Run: headless pygame with SDL's dummy video driver; simulated clock (each Clock.tick advances the game by its frame time, no real sleeping); random seed 0; keys injected as events and as key.get_pressed() state; mouse plan: one left click at the window centre at the start of phase 2, then a move to the lower-right quarter at the start of phase 3.
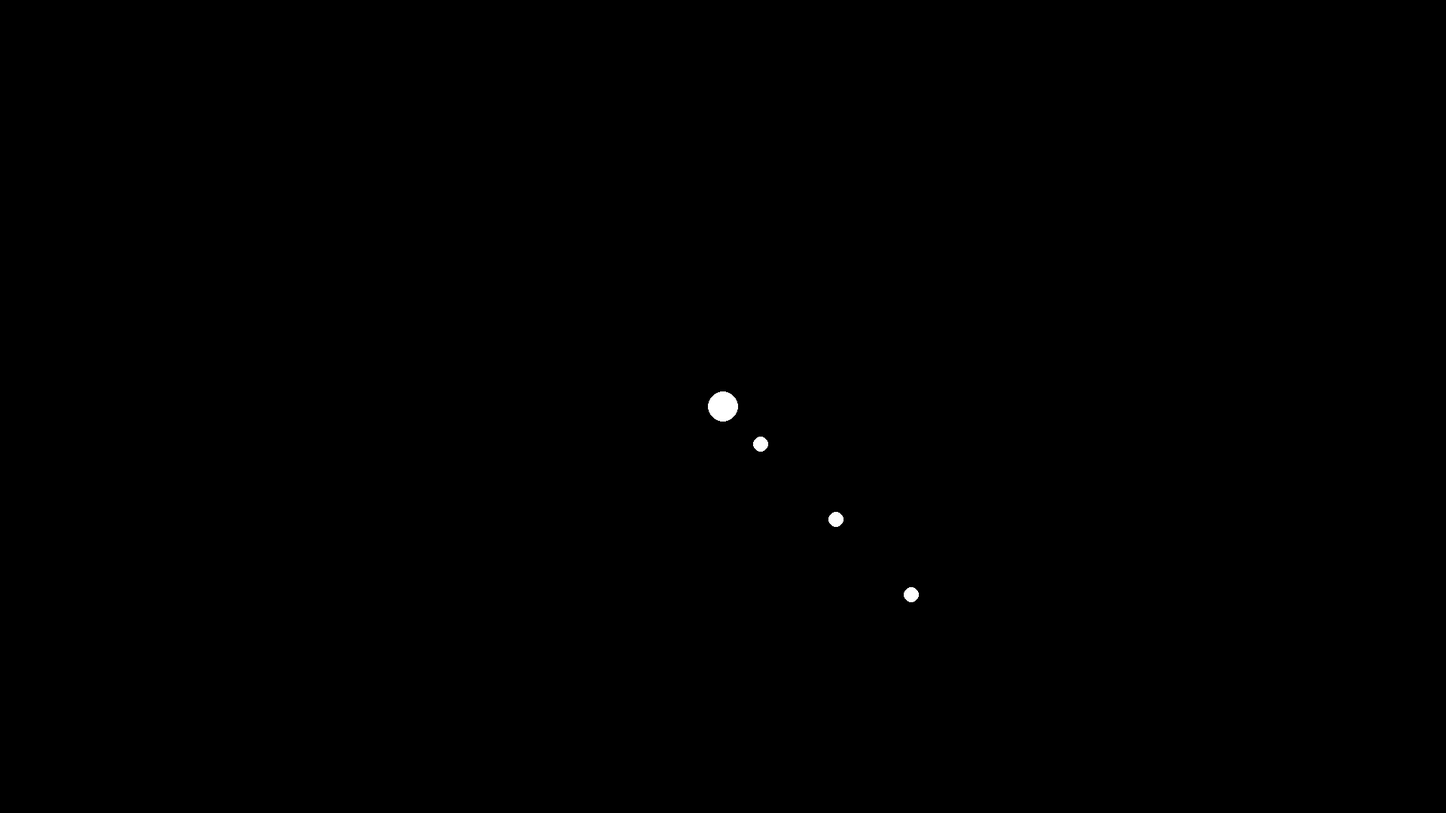
Frame 1 of 4 · flips 1–60 · no input
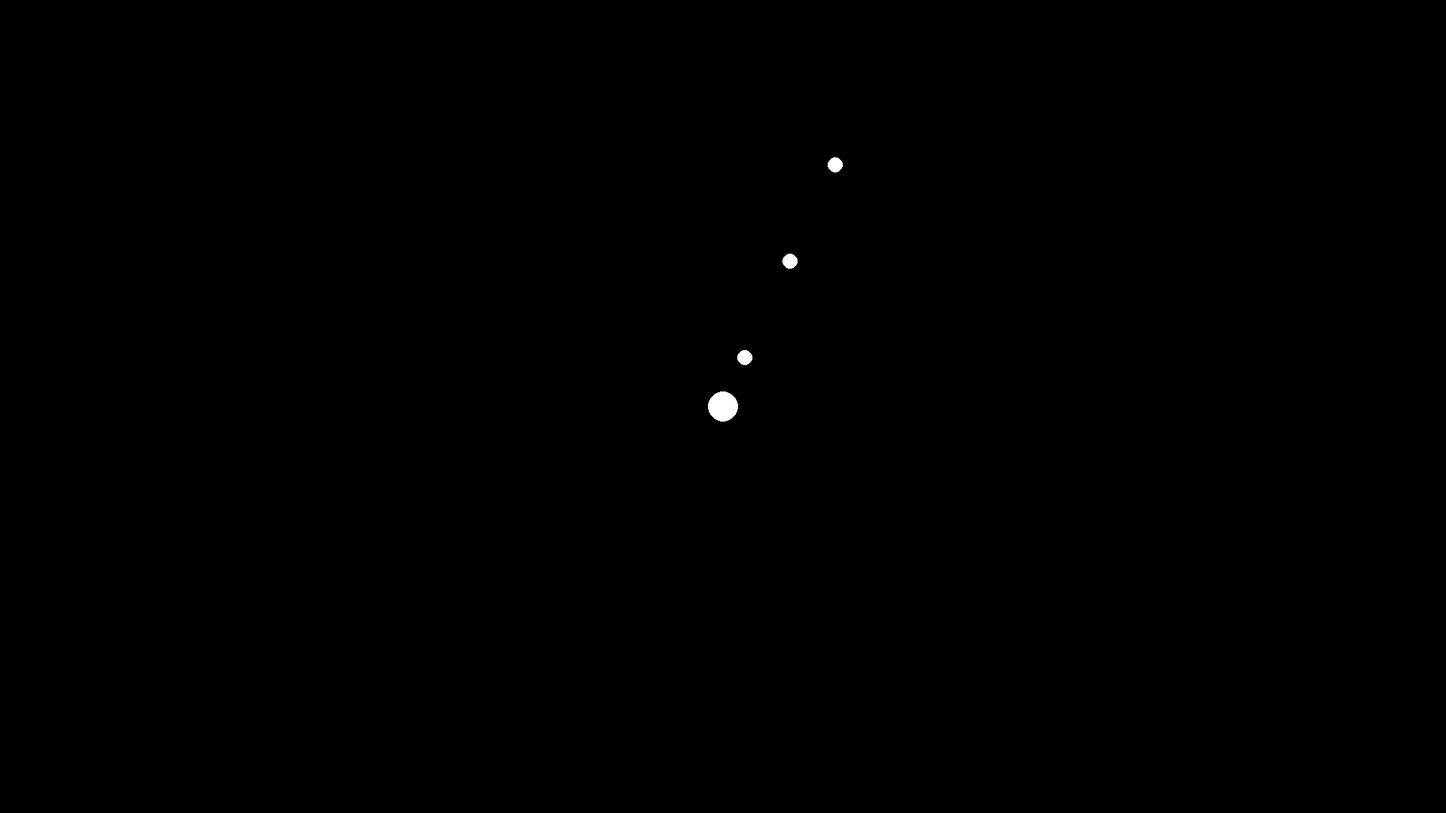
Frame 2 of 4 · flips 61–180 · clicked the window centre · tapped SPACE, RETURN · held RIGHT (→), D
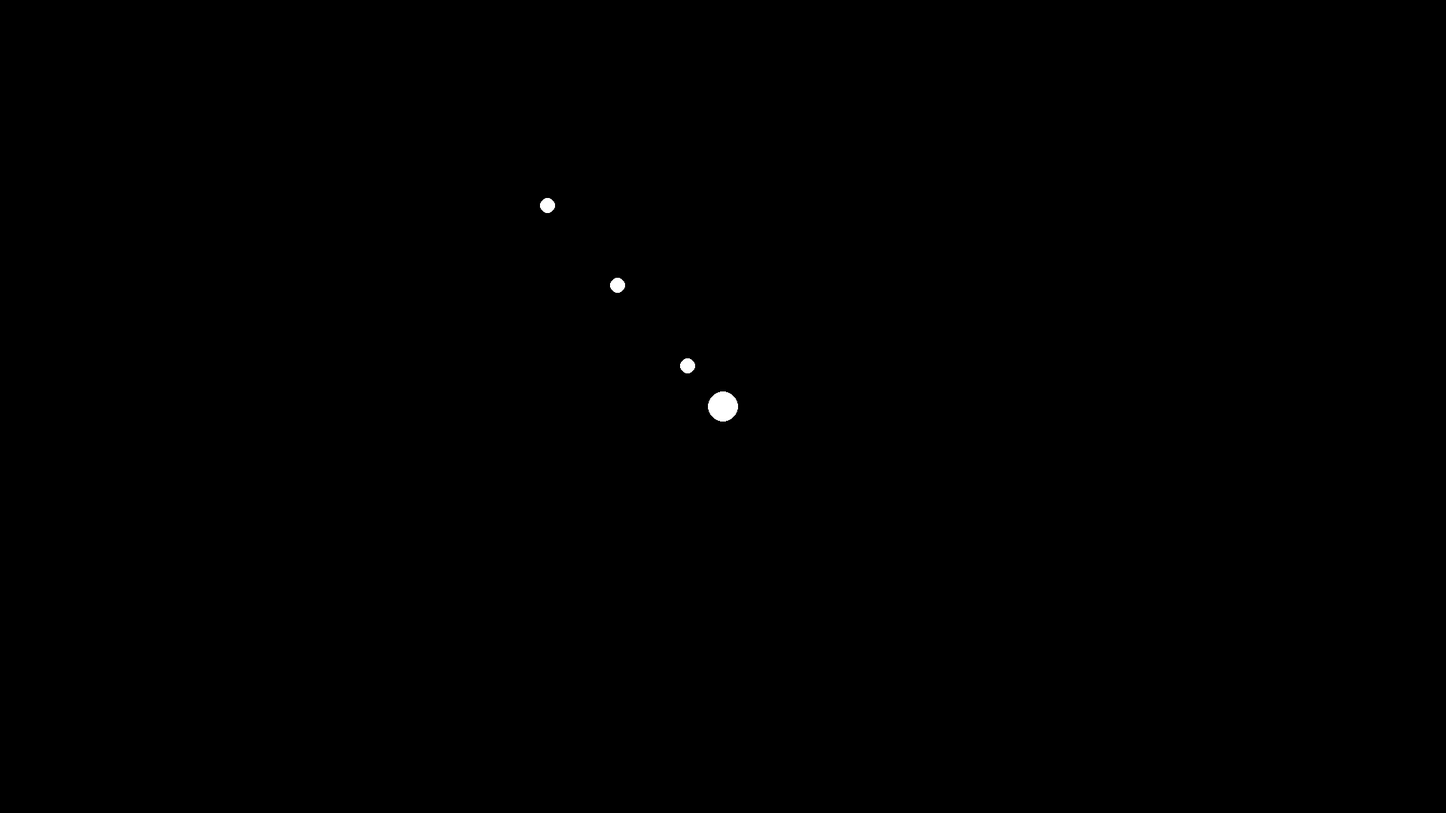
Frame 3 of 4 · flips 181–300 · moved the mouse to the lower-right quarter · held DOWN (↓), S
Frame 4 of 4 · flips 301–420 · held LEFT (←), A, UP (↑), W · screen unchanged from frame 3, image omitted

The pygame program that drew these frames:

from math import cos, sin
import random
import pygame
import sys





SCREENX = 1920
SCREENY = 1080
screenScale = 1.0
FPVObject = 0
gameMap = -1    # -1 means further initialisation
window = -1
clock = -1

class PhysObject(object):
    def __init__(self):
        self.exist = True
        self.newObjects = []
        self.prevPosition = pygame.Vector2()
        self.position = pygame.Vector2()
        self.velocity = pygame.Vector2()
        self.acceleration = pygame.Vector2()
        self.anglePos = 0
        self.angleVel = 0
        self.angleAcc = 0
        self.collisionR = 0
    def setPos(self, pos = pygame.Vector2(), angle = 0):
        self.prevPosition = pygame.Vector2(pos)
        self.position = pygame.Vector2(pos)
        self.anglePos = angle
    def setVel(self, vel = pygame.Vector2(), angle = 0):
        self.velocity = pygame.Vector2(vel)
        self.angleVel = angle
    def setAcc(self, acc = pygame.Vector2(), angle = 0):
        self.acceleration = pygame.Vector2(acc)
        self.angleAcc = angle
    def setR(self, R = 0):
        self.collisionR = R
    def dPos(self, dPosition = pygame.Vector2(), dA = 0):
        self.prevPosition += dPosition
        self.position += dPosition
        self.anglePos += dA
    def dT(self, dt, keys):
        self.velocity += self.acceleration * dt
        self.prevPosition = self.position
        self.position += self.velocity * dt
        self.angleVel += self.angleAcc * dt
        self.anglePos += self.angleVel * dt
    def collision(self, other):
        a = 1.0 * ((self.position.x - self.prevPosition.x) - (other.position.x - other.prevPosition.x))
        b = 1.0 * (self.prevPosition.x - other.prevPosition.x)
        c = 1.0 * ((self.position.y - self.prevPosition.y) - (other.position.y - other.prevPosition.y))
        d = 1.0 * (self.prevPosition.y - other.prevPosition.y)
        e = a**2 + c**2
        Rr = self.collisionR + other.collisionR
        if e == 0:
            if ((other.position - self.position).magnitude() < Rr):
                return True
            else:
                return False
        else:
            t = -(a*b+c*d) / e
            if t < 0:
                if ((other.prevPosition - self.prevPosition).magnitude() < Rr):
                    return True
                else:
                    return False
            if t > 1:
                if ((other.position - self.position).magnitude() < Rr):
                    return True
                else:
                    return False
            if t >= 0 and t <= 1:
                pos1 = self.prevPosition + (self.position-self.prevPosition) * t
                pos2 = other.prevPosition + (other.position-other.prevPosition) * t
                if ((pos1 - pos2).magnitude() < Rr):
                    return True
                else:
                    return False
    def collisionAction(self, other):
        pass
    def __str__(self):
        return('pos = (' + str(self.position) + '); ' + 'vel = (' + str(self.velocity) + '); ' + 'acc = (' + str(self.acceleration) + '); ' + 'aPos = (' + str(self.anglePos) + '); ' + 'aVel = (' + str(self.angleVel) + '); ' + 'aAcc = (' + str(self.angleAcc) + ');')
    def draw(self, window, FPVObj, scale = 1):
        drawV0 = pygame.Vector2(SCREENX/2, SCREENY/2)
        Rel = self.position - FPVObj.position
        drawRel = (Rel * scale).rotate_rad(-FPVObj.anglePos)
        drawPos = drawV0 + drawRel
        drawAngle = self.anglePos - FPVObj.anglePos
        return drawPos, drawAngle, drawRel, Rel, drawV0
    def getNewObjects(self):
        return self.newObjects
    def clearNewObjects(self):
        self.newObjects = []

class Ball(PhysObject):
    def __init__(self):
        super().__init__()
        self.color = pygame.Color(255, 255, 255, 255)
    def draw(self, window, FPVObj = PhysObject(), scale = 1):
        drawPos, drawAngle, drawRel, Rel, drawV0 = super().draw(window, FPVObj, scale)
        pygame.draw.circle(window, self.color, drawPos, self.collisionR * scale, width = 0)
        R = drawRel.magnitude()
        if R > 500:
            drawRel.scale_to_length(500)
            pygame.draw.line(window, self.color, drawV0+drawRel, drawV0+drawRel*0.95, 1)
            fnt = pygame.font.Font(None, 20)
            txt = fnt.render(str(int(Rel.magnitude())),False, self.color)
            window.blit(txt, drawV0+drawRel*0.9)
    def collisionAction(self, other):
        self.exist = False

class ActiveBall(Ball):
    def __init__(self):
        super().__init__()
    def dT(self, dt, keys):
        ax = ay = 0
        if (keys[pygame.K_w]): ay -= 1000
        if (keys[pygame.K_a]): ax -= 1000
        if (keys[pygame.K_s]): ay += 1000
        if (keys[pygame.K_d]): ax += 1000
        self.acceleration = pygame.Vector2(ax, ay).rotate_rad(self.anglePos)
        super().dT(dt, keys)
    def collisionAction(self, other):
        self.collisionR += 5

class Bullet(PhysObject):
    def __init__(self, pos = pygame.Vector2(), vel = pygame.Vector2(), owner = any):
        super().__init__()
        self.lifetime = 2.0
        self.visionR = 10
        self.collisionR = 5
        self.position = pygame.Vector2(pos)
        self.velocity = pygame.Vector2(vel)
        self.damage = 1
        self.owner = owner
        self.color = pygame.Color(random.randint(150, 255), random.randint(150, 255), random.randint(150, 255), 255)
    def collisionAction(self, other):
        if other != self.owner:
            if type(other) == Bullet:
                if other.owner != self.owner:
                    self.exist = False
            else:
                self.exist = False
    def draw(self, window, FPVObj, scale=1):
        drawPos, drawAngle, drawRel, Rel, drawV0 = super().draw(window, FPVObj, scale)
        pygame.draw.circle(window, self.color, drawPos, self.visionR * scale, width = 0)
    def dT(self, dt, keys):
        super().dT(dt, keys)
        self.lifetime -= dt
        if self.lifetime <= 0: self.exist = False

class Gun(ActiveBall):
    def __init__(self):
        super().__init__()
    def dT(self, dt, keys):
        super().dT(dt, keys)
        if (keys[pygame.K_SPACE]): self.newObjects.append(Bullet(self.position, self.velocity+pygame.Vector2(0, -1000).rotate_rad(self.anglePos), self))
    def collisionAction(self, other):
        pass

class Map(object):
    def __init__(self):
        self.objects = []
    def addObject(self, obj):
        self.objects.append(obj)
    def dT(self, dt, keys):
        for i in self.objects:
            i.dT(dt, keys)
    def draw(self, window, FPVObj = PhysObject(), scale = 1):
        for i in self.objects:
            i.draw(window, FPVObj, scale)
    def collision(self):
        l = len(self.objects)
        for i in range(l):
            for j in range(l-i-1):
                if self.objects[i].collision(self.objects[i+j+1]):
                    self.objects[i].collisionAction(self.objects[i+j+1])
                    self.objects[i+j+1].collisionAction(self.objects[i])
    def cleanObj(self):
        newObjects = []
        for i in self.objects:
            if i.exist: newObjects.append(i)
        self.objects = newObjects
    def addNewObjects(self):
        for i in self.objects:
            for j in i.getNewObjects():
                self.objects.append(j)
            i.clearNewObjects()
    
def init_window():
    global window, clock
    pygame.init()
    window = pygame.display.set_mode((SCREENX, SCREENY))
    clock = pygame.time.Clock()
    pygame.display.set_caption('Star Wars')
    pygame.mouse.set_visible(False)
    pygame.event.set_grab(True)
 
def init_map():
    global FPVObject, gameMap
    gameMap = Map()
    obj = Gun()
    obj.setPos(pygame.Vector2(0, 0))
    obj.setR(20)
    FPVObject = obj
    gameMap.addObject(obj)
    obj = Ball()
    obj.setPos(pygame.Vector2(50, 50))
    obj.setAcc(pygame.Vector2(1, 1))
    obj.setR(10)
    gameMap.addObject(obj)
    obj = Ball()
    obj.setPos(pygame.Vector2(150, 150))
    obj.setAcc(pygame.Vector2(0, 1))
    obj.setR(10)
    gameMap.addObject(obj)
    obj = Ball()
    obj.setPos(pygame.Vector2(250, 250))
    obj.setAcc(pygame.Vector2(1, 0))
    obj.setR(10)
    gameMap.addObject(obj)

def main():
    init_window()
    init_map()
    clk = pygame.time.get_ticks()
    global screenScale, FPVObject
    while True:
        for event in pygame.event.get():
            if event.type == pygame.QUIT:
                pygame.quit()
                sys.exit()
            if event.type == pygame.MOUSEBUTTONDOWN:
                if event.button == 4:
                    screenScale *= 1.25
                if event.button == 5:
                    screenScale *= 0.8
            if event.type == pygame.MOUSEMOTION:
                FPVObject.anglePos += 1.0*event.rel[0]*0.002
        keys = pygame.key.get_pressed()
        if keys[pygame.K_ESCAPE]:
            pygame.quit()
            sys.exit()
        dt = pygame.time.get_ticks() - clk
        clk = pygame.time.get_ticks()
        window.fill((0, 0, 0, 0))
        gameMap.dT(1.0*dt*0.001, keys)
        gameMap.collision()
        gameMap.addNewObjects()
        gameMap.cleanObj()
        gameMap.draw(window, FPVObject, screenScale)
        pygame.display.flip()
 
if __name__ == '__main__': 
    try:
        main()
    finally:
        pygame.quit()
        sys.exit()
